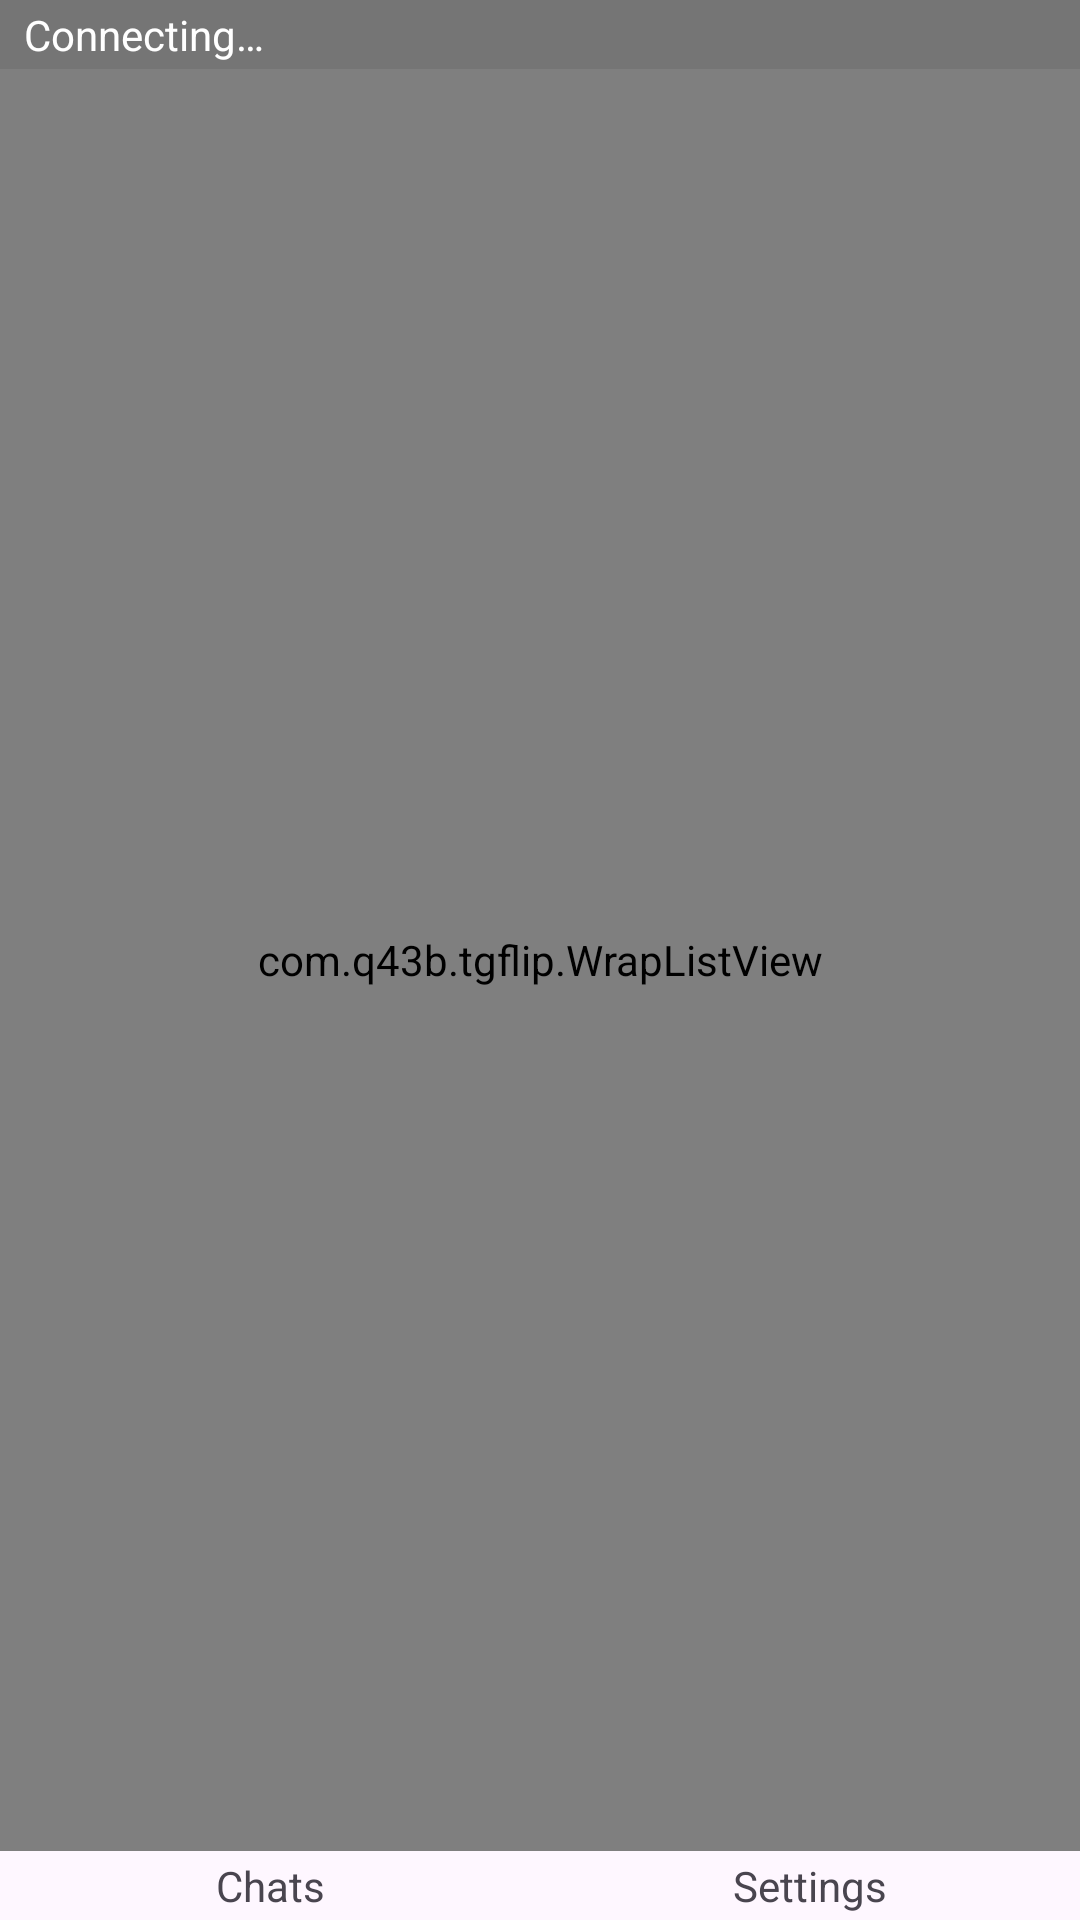

Android layout source for this screen:
<!-- AndroidManifest.xml: application theme Theme.TGFlip -->
<!-- res/layout/activity_main.xml -->
<?xml version="1.0" encoding="utf-8"?>
<LinearLayout xmlns:android="http://schemas.android.com/apk/res/android"
    xmlns:tools="http://schemas.android.com/tools"
    android:id="@+id/main"
    android:layout_width="match_parent"
    android:layout_height="match_parent"
    android:orientation="vertical"
    tools:context=".MainActivity">

    <include layout="@layout/connection_bar" />

    <TextView
        android:id="@+id/status"
        android:layout_width="match_parent"
        android:layout_height="wrap_content"
        android:padding="8dp"
        android:visibility="gone" />

    <com.q43b.tgflip.WrapListView
        android:id="@+id/chat_list"
        android:layout_width="match_parent"
        android:layout_height="0dp"
        android:layout_weight="1" />

    <include layout="@layout/tab_bar" />

    <include layout="@layout/soft_key_bar" />

</LinearLayout>
<!-- res/layout/connection_bar.xml (included above) -->
<?xml version="1.0" encoding="utf-8"?>
<TextView xmlns:android="http://schemas.android.com/apk/res/android"
    android:id="@+id/connection"
    android:tag="theme:connection"
    android:layout_width="match_parent"
    android:layout_height="wrap_content"
    android:background="@color/conn_connecting"
    android:paddingHorizontal="8dp"
    android:paddingVertical="2dp"
    android:text="@string/conn_connecting"
    android:textColor="@color/white" />
<!-- res/layout/tab_bar.xml (included above) -->
<?xml version="1.0" encoding="utf-8"?>
<LinearLayout xmlns:android="http://schemas.android.com/apk/res/android"
    android:layout_width="match_parent"
    android:layout_height="wrap_content"
    android:tag="theme:bar"
    android:orientation="horizontal">

    <TextView
        android:id="@+id/tab_chats"
        android:tag="theme:tab"
        android:layout_width="0dp"
        android:layout_height="wrap_content"
        android:layout_weight="1"
        android:focusable="false"
        android:gravity="center"
        android:paddingVertical="2dp"
        android:text="@string/tab_chats" />

    <TextView
        android:id="@+id/tab_settings"
        android:tag="theme:tab"
        android:layout_width="0dp"
        android:layout_height="wrap_content"
        android:layout_weight="1"
        android:focusable="false"
        android:gravity="center"
        android:paddingVertical="2dp"
        android:text="@string/tab_settings" />

</LinearLayout>
<!-- res/layout/soft_key_bar.xml (included above) -->
<?xml version="1.0" encoding="utf-8"?>
<LinearLayout xmlns:android="http://schemas.android.com/apk/res/android"
    android:id="@+id/soft_key_bar"
    android:tag="theme:bar"
    android:layout_width="match_parent"
    android:layout_height="wrap_content"
    android:background="@color/soft_key_bar"
    android:orientation="horizontal"
    android:visibility="gone">

    <TextView
        android:id="@+id/soft_key_left"
        android:layout_width="0dp"
        android:layout_height="wrap_content"
        android:layout_weight="1"
        android:focusable="false"
        android:gravity="start"
        android:paddingHorizontal="8dp"
        android:paddingVertical="2dp"
        android:textColor="@color/white"
        android:textStyle="bold"
        android:visibility="invisible" />

    <TextView
        android:id="@+id/soft_key_right"
        android:layout_width="0dp"
        android:layout_height="wrap_content"
        android:layout_weight="1"
        android:focusable="false"
        android:gravity="end"
        android:paddingHorizontal="8dp"
        android:paddingVertical="2dp"
        android:textColor="@color/white"
        android:textStyle="bold"
        android:visibility="invisible" />

</LinearLayout>
<!-- resources referenced by this layout -->
<resources>
  <color name="conn_connecting">#FF757575</color>
  <color name="soft_key_bar">#FF424242</color>
  <color name="white">#FFFFFFFF</color>
  <string name="conn_connecting">Connecting…</string>
  <string name="tab_chats">Chats</string>
  <string name="tab_settings">Settings</string>
  <style name="Theme.TGFlip" parent="Base.Theme.TGFlip" />
  <style name="Base.Theme.TGFlip" parent="Theme.Material3.DayNight.NoActionBar">
          
          
      </style>
</resources>
